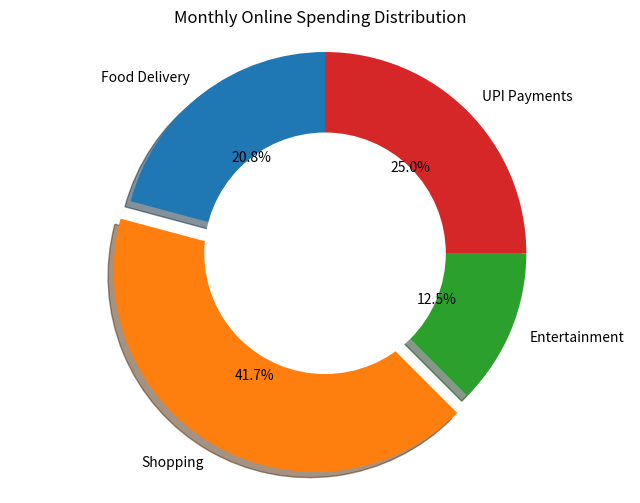

Write the Python code that produced this figure.
"""Transform your pie chart into a donut chart to show the same spending data
by adding a white circle at the center using plt.Circle and ax.add_artist.
"""

import matplotlib.pyplot as plt

categories = ["Food Delivery","Shopping","Entertainment","UPI Payments"]
spending = [2500, 5000, 1500, 3000]

explode = [0, 0.1, 0, 0]
fig, ax = plt.subplots(figsize=(8, 6))

ax.pie(
    spending,
    labels=categories,
    autopct="%1.1f%%",
    explode=explode,
    startangle=90,
    shadow=True
)

# Add white circle to create donut effect
centre_circle = plt.Circle(
    (0, 0),
    0.60,
    fc="white"
)

ax.add_artist(centre_circle)

ax.set_title("Monthly Online Spending Distribution")
ax.axis("equal")

plt.show()
